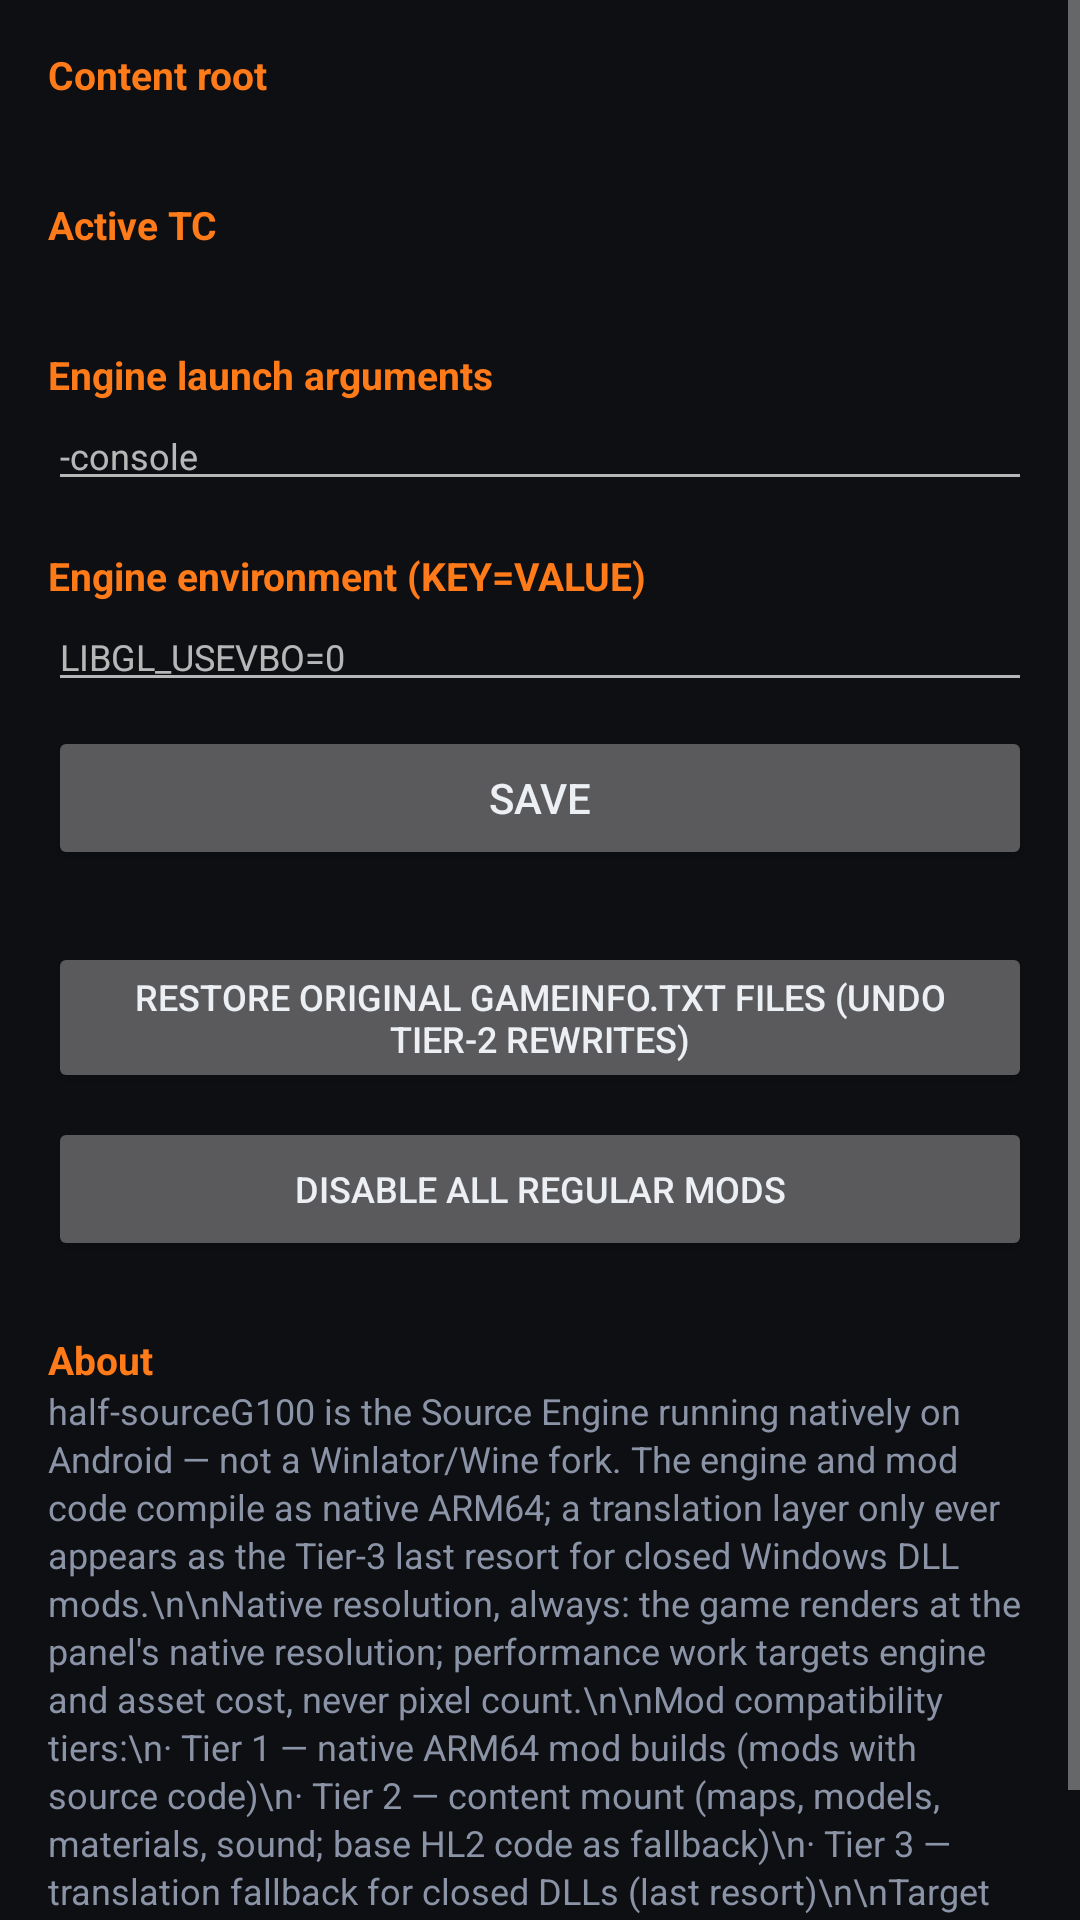

Here is an Android app screen rendered from its layout file. Give the layout XML and the strings, colors and styles it references.
<!-- AndroidManifest.xml: application theme AppTheme -->
<!-- res/layout/activity_settings.xml -->
<?xml version="1.0" encoding="utf-8"?>
<ScrollView xmlns:android="http://schemas.android.com/apk/res/android"
    android:layout_width="match_parent"
    android:layout_height="match_parent">

    <LinearLayout
        android:layout_width="match_parent"
        android:layout_height="wrap_content"
        android:orientation="vertical"
        android:padding="16dp">

        <TextView
            android:layout_width="match_parent"
            android:layout_height="wrap_content"
            android:text="Content root"
            android:textSize="13sp"
            android:textStyle="bold"
            android:textColor="@color/accent" />

        <TextView
            android:id="@+id/root"
            android:layout_width="match_parent"
            android:layout_height="wrap_content"
            android:textSize="12sp"
            android:textColor="@color/text_dim" />

        <TextView
            android:layout_width="match_parent"
            android:layout_height="wrap_content"
            android:layout_marginTop="16dp"
            android:text="Active TC"
            android:textSize="13sp"
            android:textStyle="bold"
            android:textColor="@color/accent" />

        <TextView
            android:id="@+id/active_tc"
            android:layout_width="match_parent"
            android:layout_height="wrap_content"
            android:textSize="12sp"
            android:textColor="@color/text_dim" />

        <TextView
            android:layout_width="match_parent"
            android:layout_height="wrap_content"
            android:layout_marginTop="16dp"
            android:text="Engine launch arguments"
            android:textSize="13sp"
            android:textStyle="bold"
            android:textColor="@color/accent" />

        <EditText
            android:id="@+id/extra_args"
            android:layout_width="match_parent"
            android:layout_height="wrap_content"
            android:textSize="12sp"
            android:singleLine="true"
            android:hint="-console" />

        <TextView
            android:layout_width="match_parent"
            android:layout_height="wrap_content"
            android:layout_marginTop="16dp"
            android:text="Engine environment (KEY=VALUE)"
            android:textSize="13sp"
            android:textStyle="bold"
            android:textColor="@color/accent" />

        <EditText
            android:id="@+id/engine_env"
            android:layout_width="match_parent"
            android:layout_height="wrap_content"
            android:textSize="12sp"
            android:singleLine="true"
            android:hint="LIBGL_USEVBO=0" />

        <Button
            android:id="@+id/save"
            android:layout_width="match_parent"
            android:layout_height="wrap_content"
            android:layout_marginTop="8dp"
            android:text="Save" />

        <Button
            android:id="@+id/restore_gi"
            android:layout_width="match_parent"
            android:layout_height="wrap_content"
            android:layout_marginTop="24dp"
            android:text="Restore original gameinfo.txt files (undo Tier-2 rewrites)"
            android:textSize="12sp" />

        <Button
            android:id="@+id/disable_all"
            android:layout_width="match_parent"
            android:layout_height="wrap_content"
            android:layout_marginTop="8dp"
            android:text="Disable all regular mods"
            android:textSize="12sp" />

        <TextView
            android:layout_width="match_parent"
            android:layout_height="wrap_content"
            android:layout_marginTop="24dp"
            android:text="About"
            android:textSize="13sp"
            android:textStyle="bold"
            android:textColor="@color/accent" />

        <TextView
            android:layout_width="match_parent"
            android:layout_height="wrap_content"
            android:textSize="12sp"
            android:textColor="@color/text_dim"
            android:lineSpacingExtra="2dp"
            android:text="half-sourceG100 is the Source Engine running natively on Android — not a Winlator/Wine fork. The engine and mod code compile as native ARM64; a translation layer only ever appears as the Tier-3 last resort for closed Windows DLL mods.\n\nNative resolution, always: the game renders at the panel's native resolution; performance work targets engine and asset cost, never pixel count.\n\nMod compatibility tiers:\n· Tier 1 — native ARM64 mod builds (mods with source code)\n· Tier 2 — content mount (maps, models, materials, sound; base HL2 code as fallback)\n· Tier 3 — translation fallback for closed DLLs (last resort)\n\nTarget device: Infinix Hot 50 4G (Helio G100, Mali-G57 MC2, Android 14)." />
    </LinearLayout>
</ScrollView>
<!-- resources referenced by this layout -->
<resources>
  <color name="accent">#FFFF7A18</color>
  <color name="text_dim">#FF8B94A7</color>
  <style name="AppTheme" parent="android:Theme.Material.NoActionBar">
          <item name="android:windowBackground">@color/bg</item>
          <item name="android:colorAccent">@color/accent</item>
          <item name="android:statusBarColor">@color/bg</item>
          <item name="android:navigationBarColor">@color/bg</item>
          <item name="android:textColorPrimary">@color/text_primary</item>
      </style>
  <color name="bg">#FF0E0F13</color>
  <color name="text_primary">#FFECEFF4</color>
</resources>
